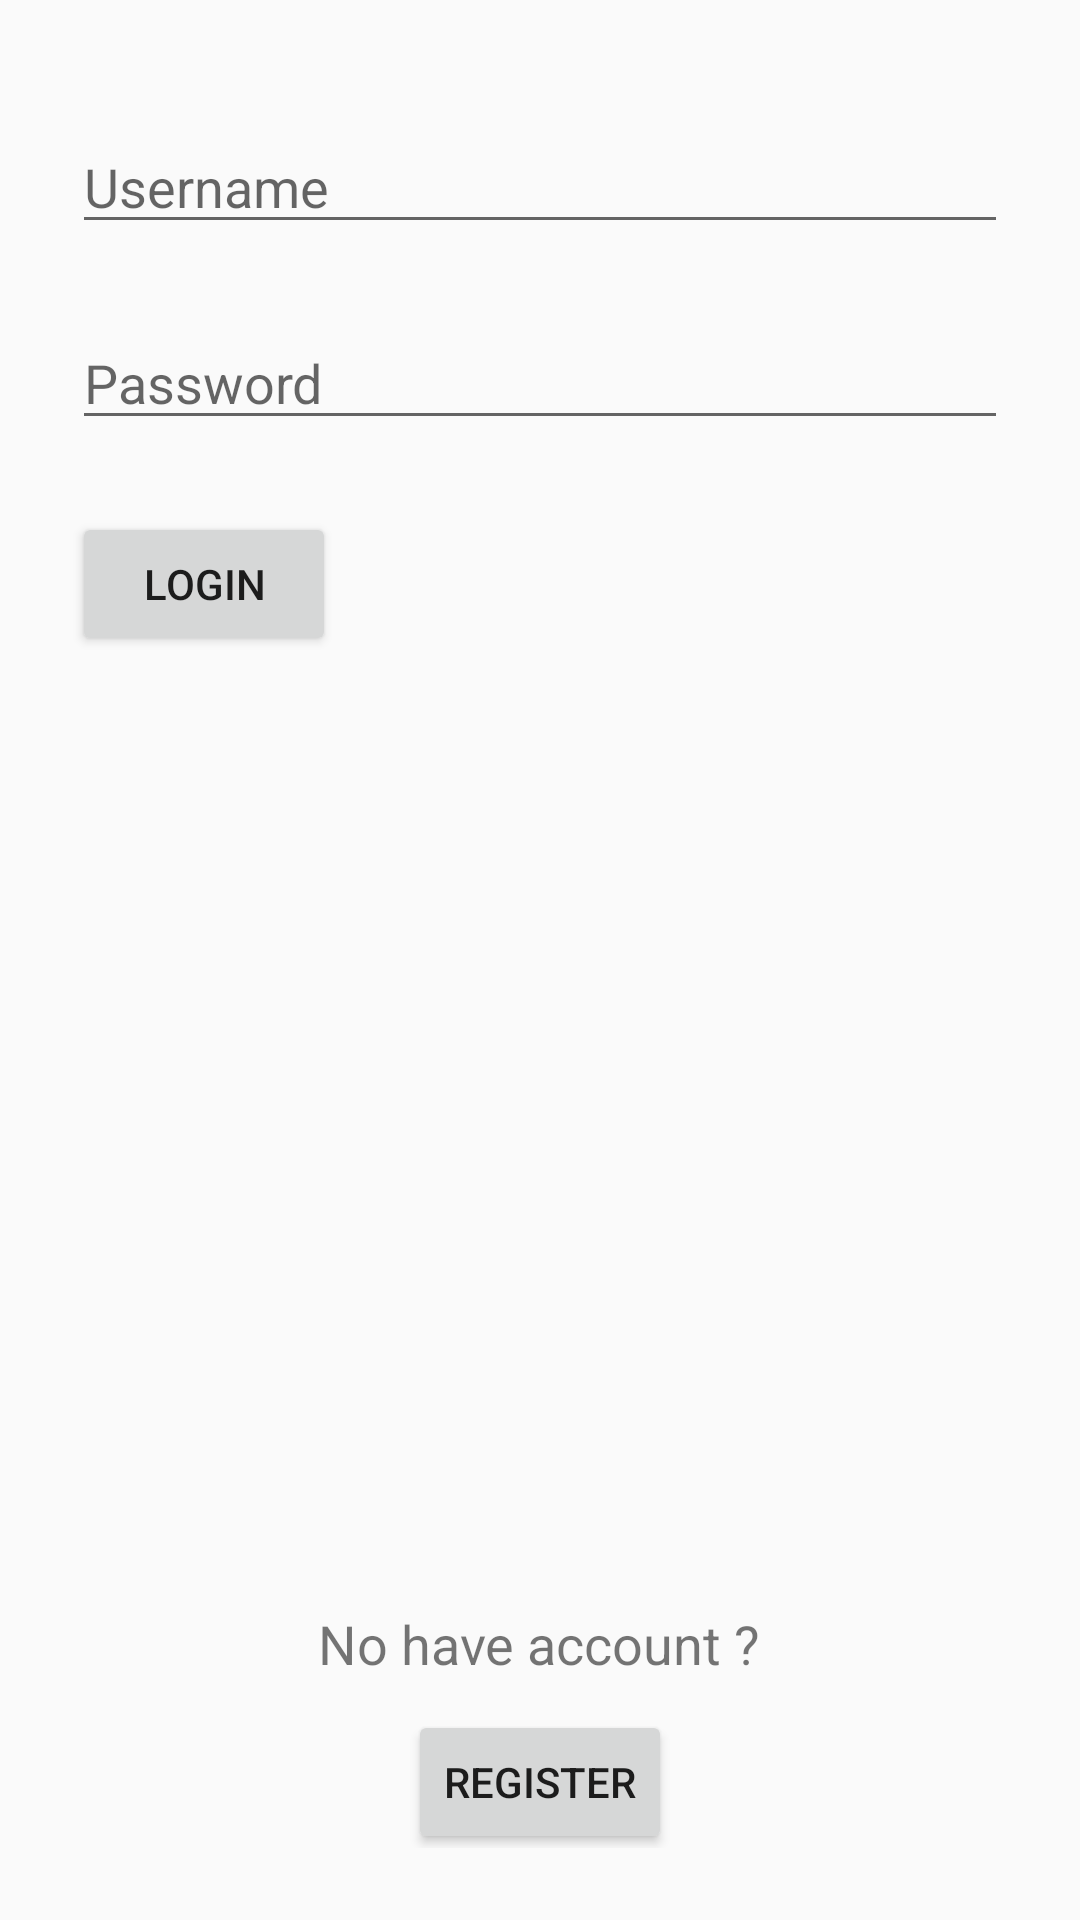

This screen was rendered from an Android layout file. Write that file and the resources it references.
<!-- AndroidManifest.xml: application theme Theme.Shaidullin_b10_0103 -->
<!-- res/layout/activity_login.xml -->
<?xml version="1.0" encoding="utf-8"?>
<android.support.constraint.ConstraintLayout xmlns:android="http://schemas.android.com/apk/res/android"
    xmlns:app="http://schemas.android.com/apk/res-auto"
    xmlns:tools="http://schemas.android.com/tools"
    android:layout_width="match_parent"
    android:layout_height="match_parent"
    tools:context=".LoginActivity"
    android:padding="24dp">


    <EditText
        android:id="@+id/loginUsernameEdit"
        android:layout_width="match_parent"
        android:layout_height="wrap_content"
        android:layout_marginTop="16dp"
        android:hint="Username"
        app:layout_constraintEnd_toEndOf="parent"
        app:layout_constraintStart_toStartOf="parent"
        app:layout_constraintTop_toTopOf="parent" />

    <EditText
        android:id="@+id/loginPasswordEdit"
        android:layout_width="match_parent"
        android:layout_height="wrap_content"
        android:layout_marginTop="24dp"
        android:hint="Password"
        app:layout_constraintEnd_toEndOf="parent"
        app:layout_constraintStart_toStartOf="parent"
        app:layout_constraintTop_toBottomOf="@+id/loginUsernameEdit" />

    <Button
        android:id="@+id/submitLoginBtn"
        android:layout_width="wrap_content"
        android:layout_height="wrap_content"
        android:layout_marginTop="24dp"
        android:text="Login"
        app:layout_constraintTop_toBottomOf="@+id/loginPasswordEdit"
        tools:layout_editor_absoluteX="4dp" />

    <TextView
        android:id="@+id/textView"
        android:layout_width="wrap_content"
        android:layout_height="wrap_content"
        android:layout_marginBottom="56dp"
        android:text="No have account ?"
        android:textSize="18sp"
        app:layout_constraintBottom_toBottomOf="parent"
        app:layout_constraintEnd_toEndOf="parent"
        app:layout_constraintHorizontal_bias="0.498"
        app:layout_constraintStart_toStartOf="parent" />

    <Button
        android:id="@+id/navToRegisterBtn"
        android:layout_width="wrap_content"
        android:layout_height="wrap_content"
        android:layout_marginTop="12dp"
        android:text="Register"
        app:layout_constraintBottom_toBottomOf="parent"
        app:layout_constraintEnd_toEndOf="parent"
        app:layout_constraintStart_toStartOf="parent"
        app:layout_constraintTop_toBottomOf="@+id/textView" />

</android.support.constraint.ConstraintLayout>
<!-- resources referenced by this layout -->
<resources>
  <style name="Theme.Shaidullin_b10_0103" parent="Theme.AppCompat.Light.DarkActionBar">
          
          <item name="colorPrimary">@color/purple_500</item>
          <item name="colorPrimaryDark">@color/purple_700</item>
          <item name="colorAccent">@color/teal_200</item>
          
      </style>
  <!-- not gathered from this repository: default colours our renderer supplied (Android Studio template values) -->
  <color name="purple_500">#FF6200EE</color>
  <color name="purple_700">#FF3700B3</color>
  <color name="teal_200">#FF03DAC5</color>
</resources>
